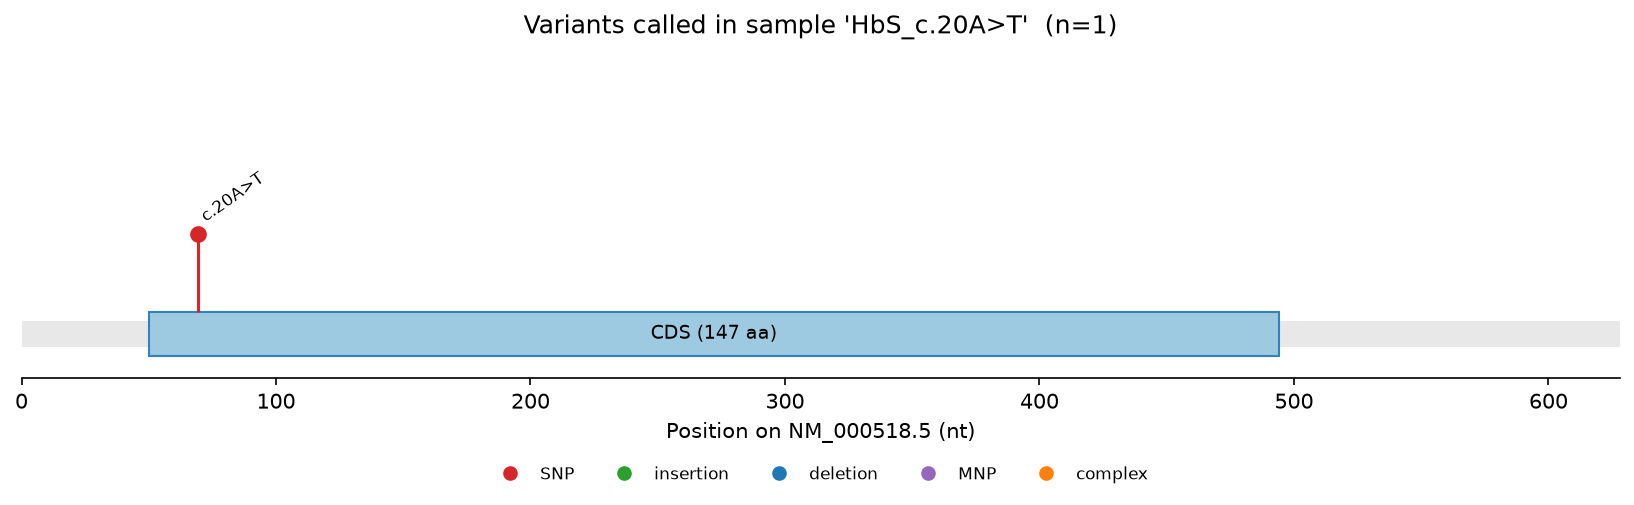

The data file committed next to this chart (first rows):
sample	type	pos_1based_vcf	ref	alt	hgvs_c	consequence	hgvs_p	known_rsid	known_label	context
HbS_c.20A>T	SNP	70	A	T	c.20A>T	missense_variant	p.Glu7Val	rs334	HbS (sickle cell variant)	GACTCCTG[A>T]GGAGAAGT
